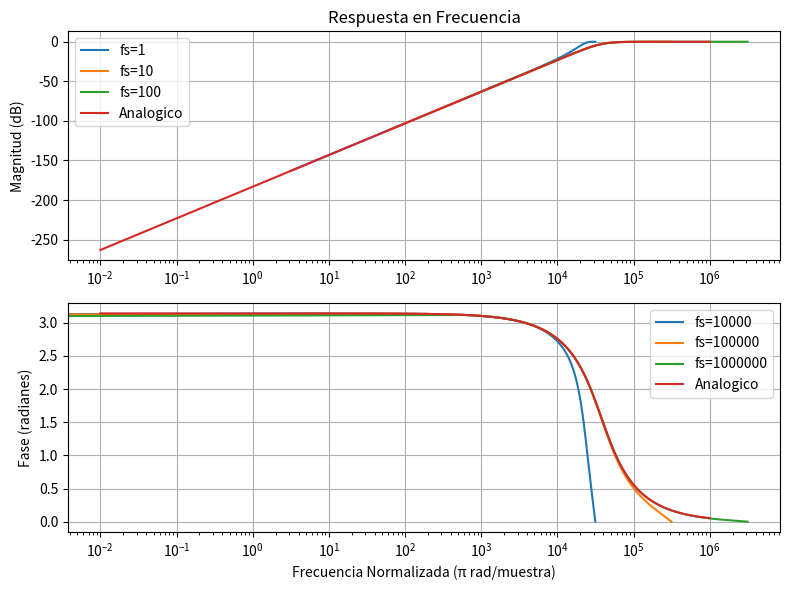

Reproduce this figure in Python.
from scipy.signal import TransferFunction as tf
import matplotlib.pyplot as plt
import numpy as np
from scipy import signal

N = 2

wb=2*np.pi*6000

fs_1 = 10000
fs_2 = 100000
fs_3 = 1000000

# Calculo de denominador y denominador butter normalizado de orden 2 
num_n, den_n = signal.butter(N, 1, analog=True, btype='highpass')

# Desnormalizacion de w butter
num = [num_n[0], num_n[1], num_n[2]]
den = [den_n[0], den_n[1]*wb, den_n[2]* (wb**2)]
print(num)
print(den)

numz_1, denz_1 = signal.bilinear(num, den, fs_1)
numz_2, denz_2 = signal.bilinear(num, den, fs_2)
numz_3, denz_3 = signal.bilinear(num, den, fs_3)



# Transferencia digital
tf_dig_1 = signal.TransferFunction(numz_1, denz_1, dt=1/fs_1)
tf_dig_2 = signal.TransferFunction(numz_2, denz_2, dt=1/fs_2)
tf_dig_3 = signal.TransferFunction(numz_3, denz_3, dt=1/fs_3)


w_1, h_1 = signal.freqz(numz_1, denz_1, worN=10000, fs=fs_1)
w_2, h_2 = signal.freqz(numz_2, denz_2, worN=5000, fs=fs_2)
w_3, h_3 = signal.freqz(numz_3, denz_3, worN=5000, fs=fs_3)
w_analog, h_analog = signal.freqs(num, den, worN=5000)

# Graficar la respuesta en frecuencia (magnitud y fase)
plt.figure(figsize=(8, 6))
plt.subplot(2, 1, 1)
plt.plot(w_1*2*np.pi, 20 * np.log10(np.abs(h_1)))
plt.plot(w_2*2*np.pi, 20 * np.log10(np.abs(h_2)))
plt.plot(w_3*2*np.pi, 20 * np.log10(np.abs(h_3)))
plt.plot(w_analog, 20 * np.log10(np.abs(h_analog)))
plt.legend(['fs=1','fs=10','fs=100', 'Analogico'])
plt.title('Respuesta en Frecuencia')
plt.ylabel('Magnitud (dB)')
plt.xscale("log")
plt.grid()

plt.subplot(2, 1, 2)
plt.plot(w_1*2*np.pi, np.angle(h_1))
plt.plot(w_2*2*np.pi, np.angle(h_2))
plt.plot(w_3*2*np.pi, np.angle(h_3))
plt.plot(w_analog, np.angle(h_analog))
plt.legend(['fs=10000','fs=100000','fs=1000000', 'Analogico'])
plt.xlabel('Frecuencia Normalizada (π rad/muestra)')
plt.ylabel('Fase (radianes)')
plt.xscale("log")
plt.grid()

plt.tight_layout()
plt.show()

